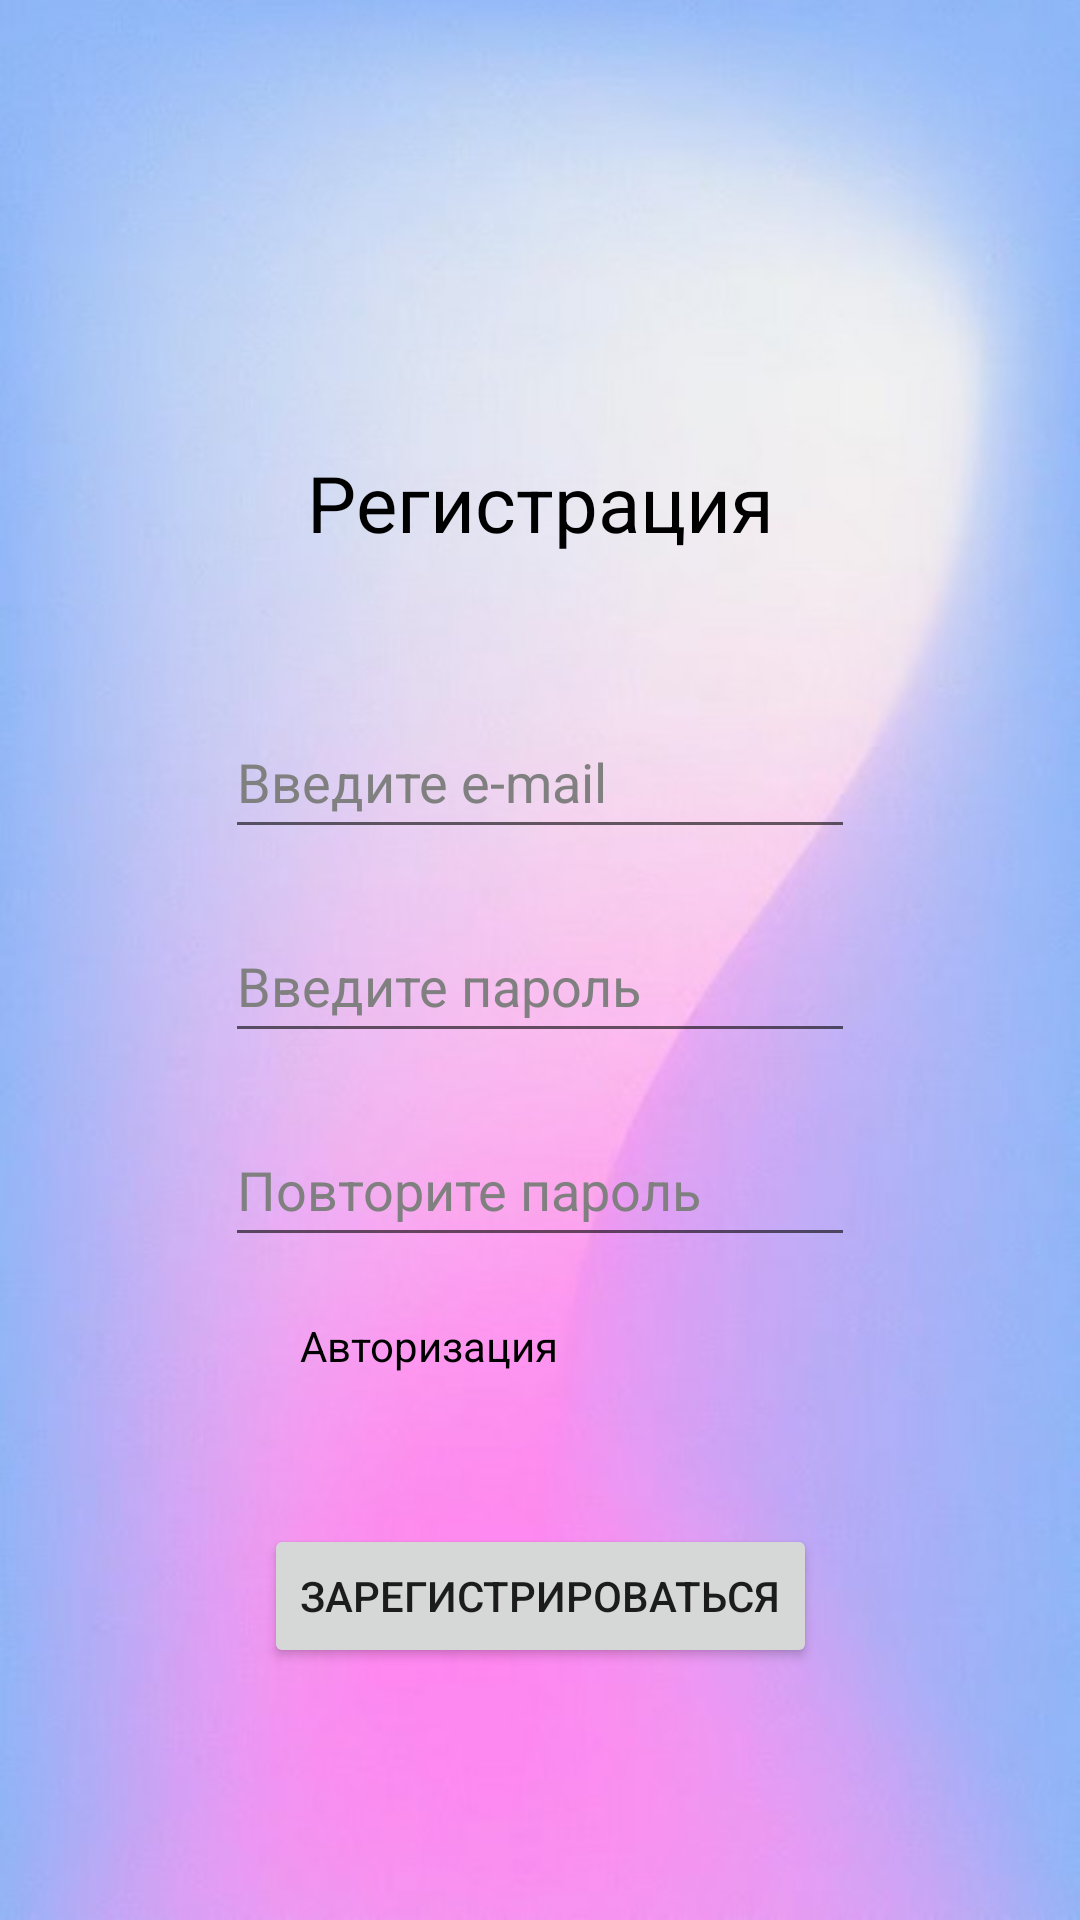

Write the Android layout XML for this screen, with the resource values it uses.
<!-- AndroidManifest.xml: application theme Theme.Kommun_uslugi -->
<!-- res/layout/registration.xml -->
<?xml version="1.0" encoding="utf-8"?>
<androidx.constraintlayout.widget.ConstraintLayout xmlns:android="http://schemas.android.com/apk/res/android"
    xmlns:app="http://schemas.android.com/apk/res-auto"
    xmlns:tools="http://schemas.android.com/tools"
    android:background="@drawable/background"
    android:layout_width="match_parent"
    android:layout_height="match_parent">

    <TextView
        android:id="@+id/textView3"
        android:layout_width="wrap_content"
        android:layout_height="wrap_content"
        android:layout_marginTop="150dp"
        android:text="@string/registration"
        android:textSize="26sp"
        android:textColor="#FF000000"
        app:layout_constraintEnd_toEndOf="parent"
        app:layout_constraintStart_toStartOf="parent"
        app:layout_constraintTop_toTopOf="parent" />

    <EditText
        android:id="@+id/register_password"
        android:layout_width="wrap_content"
        android:layout_height="wrap_content"
        android:layout_marginStart="70dp"
        android:layout_marginTop="20dp"
        android:layout_marginEnd="70dp"
        android:ems="10"
        android:hint="@string/enter_password"
        android:inputType="textPassword"
        android:minHeight="48dp"
        android:textColor="@color/black"
        android:textColorHint="#808080"
        app:layout_constraintEnd_toEndOf="parent"
        app:layout_constraintStart_toStartOf="parent"
        app:layout_constraintTop_toBottomOf="@+id/register_email" />

    <EditText
        android:id="@+id/register_repeat_password"
        android:layout_width="wrap_content"
        android:layout_height="wrap_content"
        android:layout_marginStart="70dp"
        android:layout_marginTop="20dp"
        android:layout_marginEnd="70dp"
        android:ems="10"
        android:hint="@string/repeat_password"
        android:inputType="textPassword"
        android:minHeight="48dp"
        android:textColor="@color/black"
        android:textColorHint="#808080"
        app:layout_constraintEnd_toEndOf="parent"
        app:layout_constraintStart_toStartOf="parent"
        app:layout_constraintTop_toBottomOf="@+id/register_password" />

    <EditText
        android:id="@+id/register_email"
        android:layout_width="wrap_content"
        android:layout_height="wrap_content"
        android:layout_marginStart="70dp"
        android:layout_marginTop="50dp"
        android:layout_marginEnd="70dp"
        android:ems="10"
        android:hint="@string/email"
        android:inputType="textEmailAddress"
        android:minHeight="48dp"
        android:textColor="@color/black"
        android:textColorHint="#808080"
        app:layout_constraintEnd_toEndOf="parent"
        app:layout_constraintStart_toStartOf="parent"
        app:layout_constraintTop_toBottomOf="@+id/textView3" />

    <TextView
        android:id="@+id/textView4"
        android:layout_width="wrap_content"
        android:layout_height="wrap_content"
        android:layout_marginStart="100dp"
        android:layout_marginTop="20dp"
        android:text="@string/authorization"
        android:textColor="#FF000000"
        app:layout_constraintStart_toStartOf="parent"
        app:layout_constraintTop_toBottomOf="@+id/register_repeat_password" />

    <Button
        android:id="@+id/register_button"
        android:layout_width="wrap_content"
        android:layout_height="wrap_content"
        android:layout_marginTop="50dp"
        android:text="@string/register"
        app:layout_constraintEnd_toEndOf="parent"
        app:layout_constraintStart_toStartOf="parent"
        app:layout_constraintTop_toBottomOf="@+id/textView4" />
</androidx.constraintlayout.widget.ConstraintLayout>
<!-- resources referenced by this layout -->
<resources>
  <!-- drawable background: jpg bitmap (drawable-v24, 30848 bytes) -->
  <string name="authorization">Авторизация</string>
  <string name="email">Введите e-mail</string>
  <string name="enter_password">Введите пароль</string>
  <string name="register">Зарегистрироваться</string>
  <string name="registration">Регистрация</string>
  <string name="repeat_password">Повторите пароль</string>
  <style name="Theme.Kommun_uslugi" parent="Theme.MaterialComponents.DayNight.DarkActionBar">
          
          <item name="colorPrimary">@color/purple_500</item>
          <item name="colorPrimaryVariant">@color/purple_700</item>
          <item name="colorOnPrimary">@color/white</item>
          
          <item name="colorSecondary">@color/teal_200</item>
          <item name="colorSecondaryVariant">@color/teal_700</item>
          <item name="colorOnSecondary">@color/black</item>
          
          <item name="android:statusBarColor">?attr/colorPrimaryVariant</item>
          
      </style>
  <!-- not gathered from this repository: default colours our renderer supplied (Android Studio template values) -->
  <color name="purple_500">#FF6200EE</color>
  <color name="purple_700">#FF3700B3</color>
  <color name="teal_200">#FF03DAC5</color>
  <color name="teal_700">#FF018786</color>
  <color name="black">#FF000000</color>
  <color name="white">#FFFFFFFF</color>
</resources>
